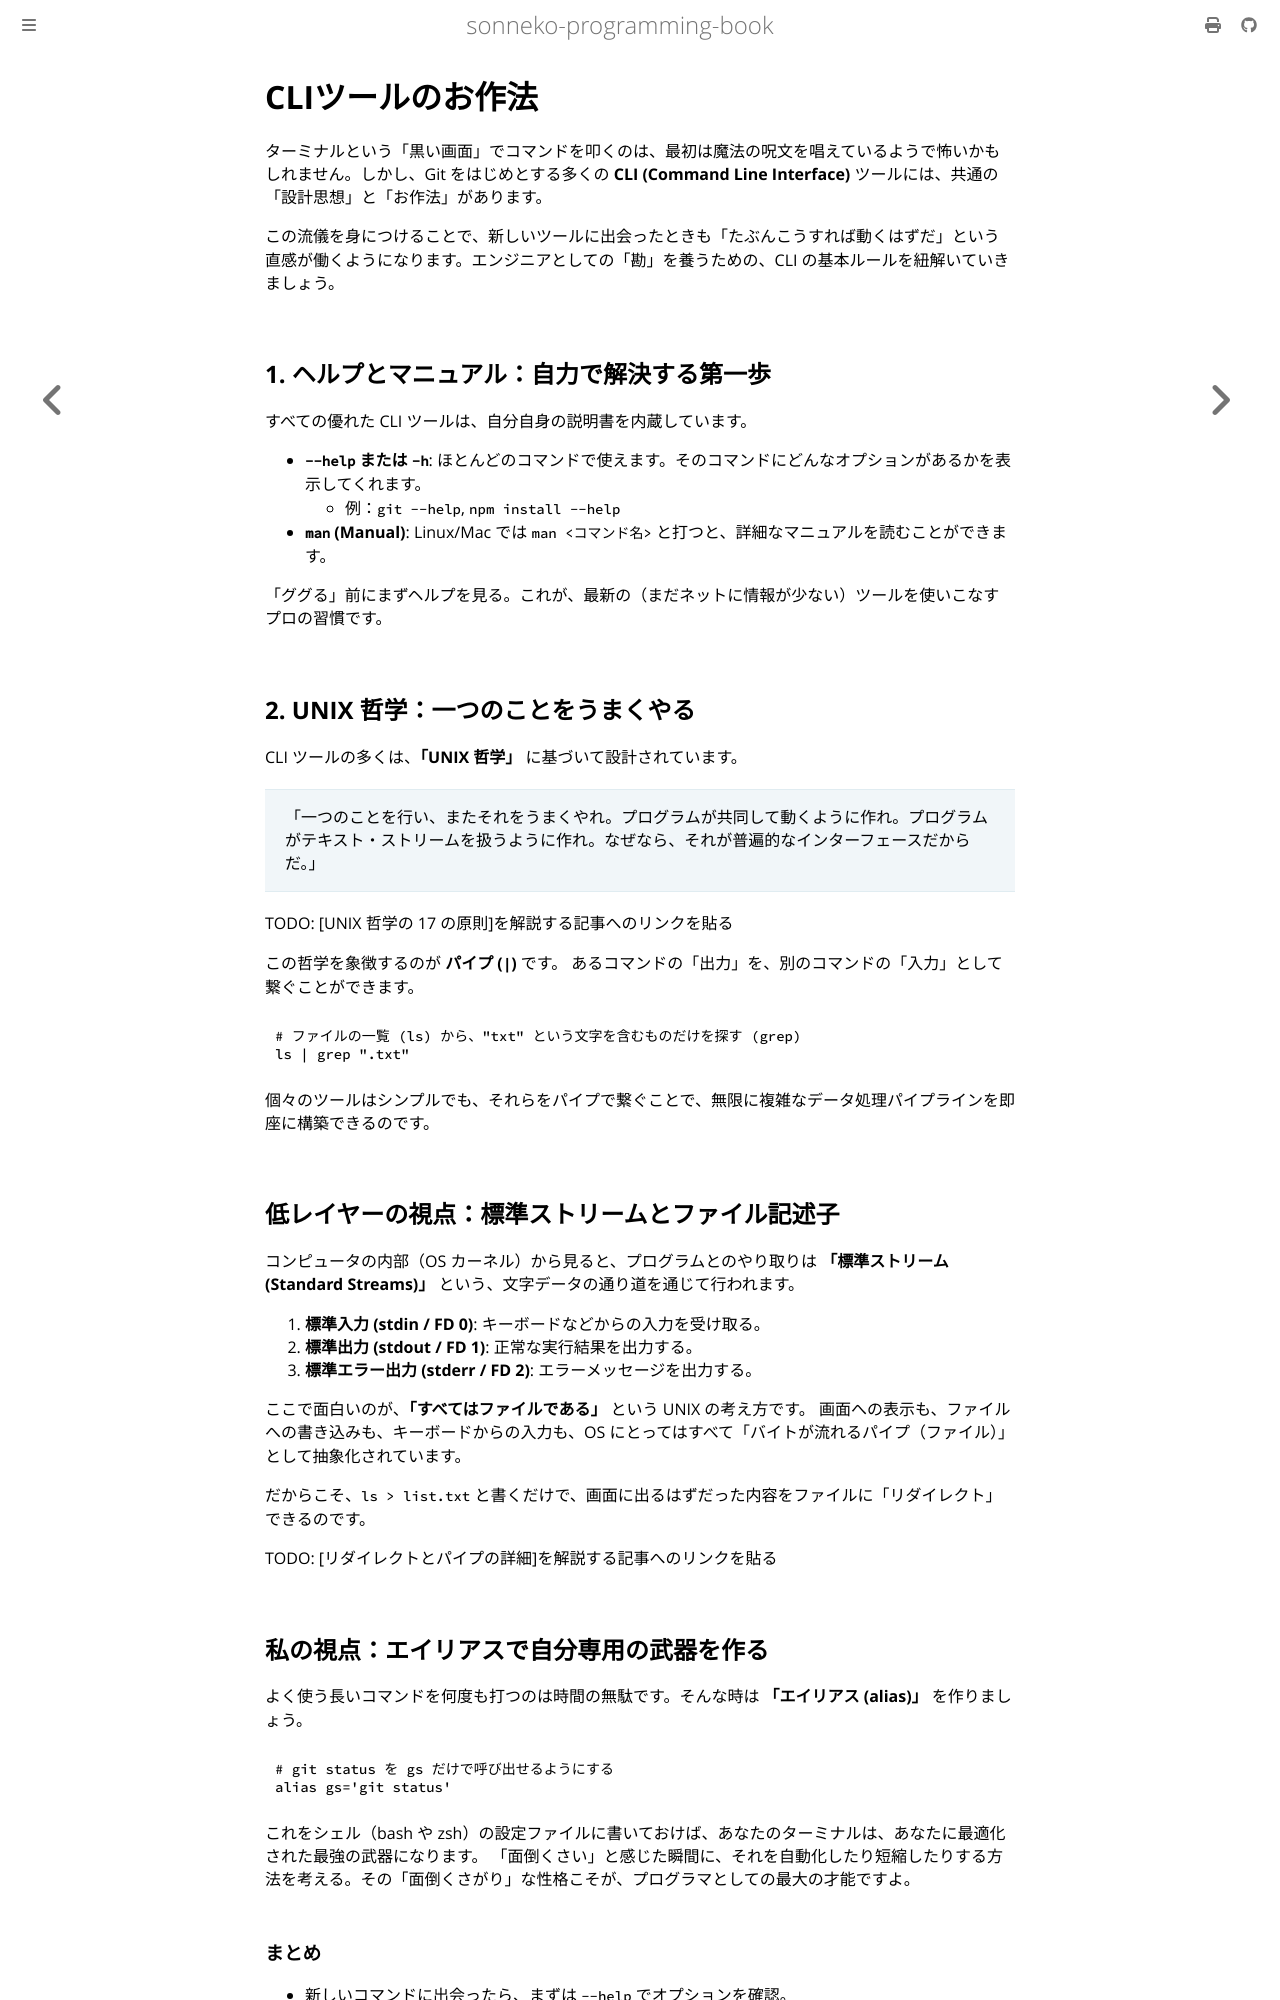

repository: sonneko/programming-book · page: 6-how-to-terminal/005.html · generator: mdbook

# CLIツールのお作法

ターミナルという「黒い画面」でコマンドを叩くのは、最初は魔法の呪文を唱えているようで怖いかもしれません。しかし、Git をはじめとする多くの **CLI (Command Line Interface)** ツールには、共通の「設計思想」と「お作法」があります。

この流儀を身につけることで、新しいツールに出会ったときも「たぶんこうすれば動くはずだ」という直感が働くようになります。エンジニアとしての「勘」を養うための、CLI の基本ルールを紐解いていきましょう。

## 1. ヘルプとマニュアル：自力で解決する第一歩

すべての優れた CLI ツールは、自分自身の説明書を内蔵しています。

- **`--help` または `-h`**: ほとんどのコマンドで使えます。そのコマンドにどんなオプションがあるかを表示してくれます。
  - 例：`git --help`, `npm install --help`
- **`man` (Manual)**: Linux/Mac では `man <コマンド名>` と打つと、詳細なマニュアルを読むことができます。

「ググる」前にまずヘルプを見る。これが、最新の（まだネットに情報が少ない）ツールを使いこなすプロの習慣です。

## 2. UNIX 哲学：一つのことをうまくやる

CLI ツールの多くは、**「UNIX 哲学」** に基づいて設計されています。

> 「一つのことを行い、またそれをうまくやれ。プログラムが共同して動くように作れ。プログラムがテキスト・ストリームを扱うように作れ。なぜなら、それが普遍的なインターフェースだからだ。」

TODO: [UNIX 哲学の 17 の原則]を解説する記事へのリンクを貼る

この哲学を象徴するのが **パイプ (`|`)** です。
あるコマンドの「出力」を、別のコマンドの「入力」として繋ぐことができます。

```bash
# ファイルの一覧 (ls) から、"txt" という文字を含むものだけを探す (grep)
ls | grep ".txt"
```

個々のツールはシンプルでも、それらをパイプで繋ぐことで、無限に複雑なデータ処理パイプラインを即座に構築できるのです。

## 低レイヤーの視点：標準ストリームとファイル記述子

コンピュータの内部（OS カーネル）から見ると、プログラムとのやり取りは **「標準ストリーム (Standard Streams)」** という、文字データの通り道を通じて行われます。

1. **標準入力 (stdin / FD 0)**: キーボードなどからの入力を受け取る。
2. **標準出力 (stdout / FD 1)**: 正常な実行結果を出力する。
3. **標準エラー出力 (stderr / FD 2)**: エラーメッセージを出力する。

ここで面白いのが、**「すべてはファイルである」** という UNIX の考え方です。
画面への表示も、ファイルへの書き込みも、キーボードからの入力も、OS にとってはすべて「バイトが流れるパイプ（ファイル）」として抽象化されています。

だからこそ、`ls > list.txt` と書くだけで、画面に出るはずだった内容をファイルに「リダイレクト」できるのです。

TODO: [リダイレクトとパイプの詳細]を解説する記事へのリンクを貼る

## 私の視点：エイリアスで自分専用の武器を作る

よく使う長いコマンドを何度も打つのは時間の無駄です。そんな時は **「エイリアス (alias)」** を作りましょう。

```bash
# git status を gs だけで呼び出せるようにする
alias gs='git status'
```

これをシェル（bash や zsh）の設定ファイルに書いておけば、あなたのターミナルは、あなたに最適化された最強の武器になります。
「面倒くさい」と感じた瞬間に、それを自動化したり短縮したりする方法を考える。その「面倒くさがり」な性格こそが、プログラマとしての最大の才能ですよ。
